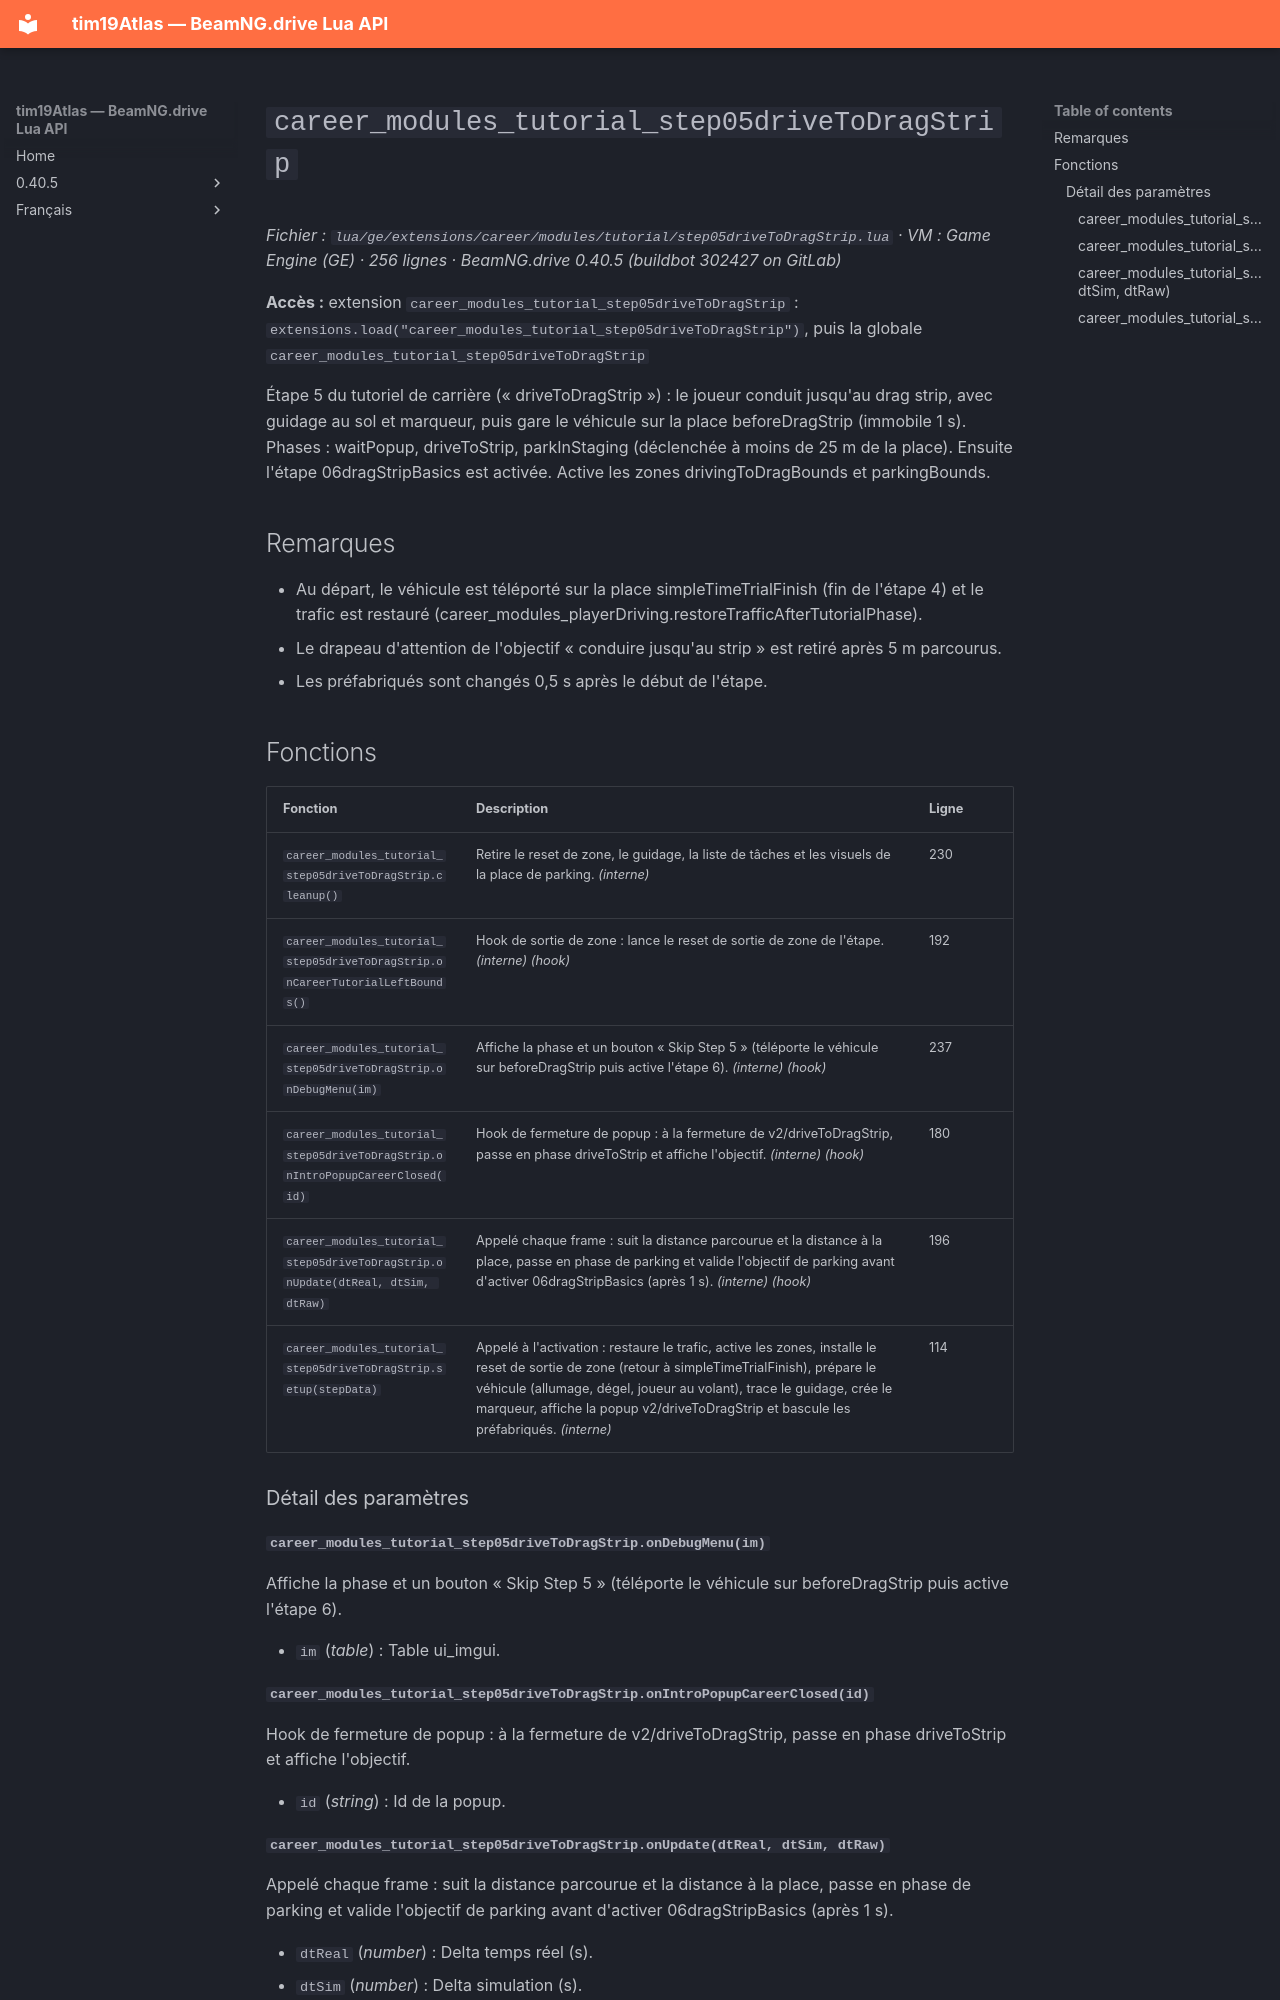

repository: Tim0219800/beamng-lua-atlas · page: fr/0.40.5/ge/extensions/career/modules/tutorial/step05driveToDragStrip.html · generator: mkdocs

# `career_modules_tutorial_step05driveToDragStrip`

*Fichier : `lua/ge/extensions/career/modules/tutorial/step05driveToDragStrip.lua` · VM : Game Engine (GE) · 256 lignes · BeamNG.drive 0.40.5 (buildbot 302427 on GitLab)*

**Accès :** extension `career_modules_tutorial_step05driveToDragStrip` : `extensions.load("career_modules_tutorial_step05driveToDragStrip")`, puis la globale `career_modules_tutorial_step05driveToDragStrip`

Étape 5 du tutoriel de carrière (« driveToDragStrip ») : le joueur conduit jusqu'au drag strip, avec guidage au sol et marqueur, puis gare le véhicule sur la place beforeDragStrip (immobile 1 s). Phases : waitPopup, driveToStrip, parkInStaging (déclenchée à moins de 25 m de la place). Ensuite l'étape 06dragStripBasics est activée. Active les zones drivingToDragBounds et parkingBounds.

## Remarques

- Au départ, le véhicule est téléporté sur la place simpleTimeTrialFinish (fin de l'étape 4) et le trafic est restauré (career_modules_playerDriving.restoreTrafficAfterTutorialPhase).
- Le drapeau d'attention de l'objectif « conduire jusqu'au strip » est retiré après 5 m parcourus.
- Les préfabriqués sont changés 0,5 s après le début de l'étape.

## Fonctions

| Fonction | Description | Ligne |
|---|---|---|
| `career_modules_tutorial_step05driveToDragStrip.cleanup()` | Retire le reset de zone, le guidage, la liste de tâches et les visuels de la place de parking. *(interne)* | 230 |
| `career_modules_tutorial_step05driveToDragStrip.onCareerTutorialLeftBounds()` | Hook de sortie de zone : lance le reset de sortie de zone de l'étape. *(interne)* *(hook)* | 192 |
| `career_modules_tutorial_step05driveToDragStrip.onDebugMenu(im)` | Affiche la phase et un bouton « Skip Step 5 » (téléporte le véhicule sur beforeDragStrip puis active l'étape 6). *(interne)* *(hook)* | 237 |
| `career_modules_tutorial_step05driveToDragStrip.onIntroPopupCareerClosed(id)` | Hook de fermeture de popup : à la fermeture de v2/driveToDragStrip, passe en phase driveToStrip et affiche l'objectif. *(interne)* *(hook)* | 180 |
| `career_modules_tutorial_step05driveToDragStrip.onUpdate(dtReal, dtSim, dtRaw)` | Appelé chaque frame : suit la distance parcourue et la distance à la place, passe en phase de parking et valide l'objectif de parking avant d'activer 06dragStripBasics (après 1 s). *(interne)* *(hook)* | 196 |
| `career_modules_tutorial_step05driveToDragStrip.setup(stepData)` | Appelé à l'activation : restaure le trafic, active les zones, installe le reset de sortie de zone (retour à simpleTimeTrialFinish), prépare le véhicule (allumage, dégel, joueur au volant), trace le guidage, crée le marqueur, affiche la popup v2/driveToDragStrip et bascule les préfabriqués. *(interne)* | 114 |

### Détail des paramètres

#### `career_modules_tutorial_step05driveToDragStrip.onDebugMenu(im)`

Affiche la phase et un bouton « Skip Step 5 » (téléporte le véhicule sur beforeDragStrip puis active l'étape 6).

- `im` (*table*) : Table ui_imgui.

#### `career_modules_tutorial_step05driveToDragStrip.onIntroPopupCareerClosed(id)`

Hook de fermeture de popup : à la fermeture de v2/driveToDragStrip, passe en phase driveToStrip et affiche l'objectif.

- `id` (*string*) : Id de la popup.
